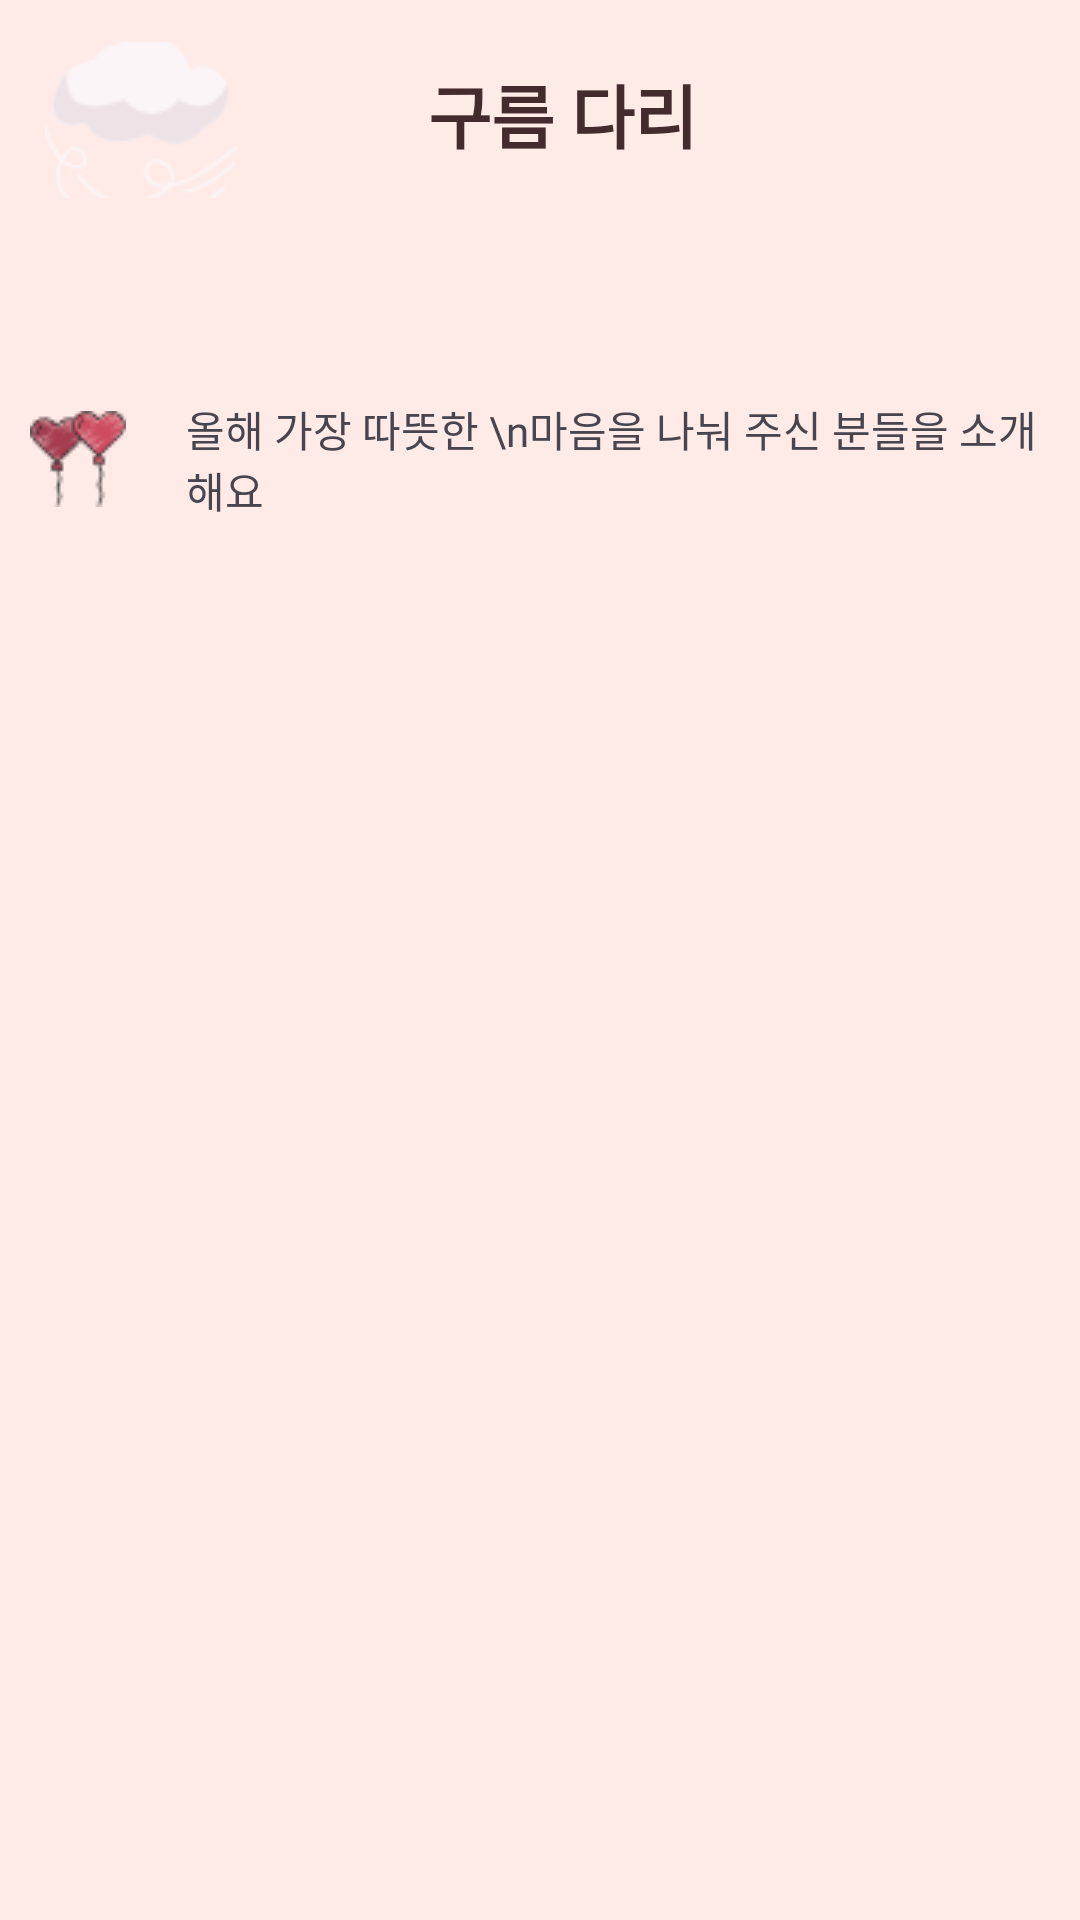

Write the Android layout XML for this screen, with the resource values it uses.
<!-- AndroidManifest.xml: application theme Theme.CloudBridge -->
<!-- res/layout/fragment_award.xml -->
<?xml version="1.0" encoding="utf-8"?>
<LinearLayout
    xmlns:android="http://schemas.android.com/apk/res/android"
    xmlns:app="http://schemas.android.com/apk/res-auto"
    xmlns:tools="http://schemas.android.com/tools"
    android:layout_width="match_parent"
    android:layout_height="match_parent"
    android:orientation="vertical"
    android:background="@color/shrine_pink_50"
    tools:context=".ui.main.fragment.StoreListFragment">

    <com.google.android.material.appbar.MaterialToolbar
        android:id="@+id/toolbar"
        android:layout_width="match_parent"
        android:layout_height="wrap_content"
        android:background="@color/shrine_pink_50"
        android:paddingTop="10dp"
        android:paddingStart="15dp"
        app:navigationIcon="@drawable/ic_cloud">

        <TextView
            android:layout_width="wrap_content"
            android:layout_height="wrap_content"
            android:layout_gravity="center"
            android:text="구름 다리"
            android:textSize="23sp"
            android:fontFamily="@font/binggrae_bold"
            android:textColor="@color/shrine_pink_900"
            android:textStyle="bold" />

    </com.google.android.material.appbar.MaterialToolbar>

    <LinearLayout
        android:layout_width="match_parent"
        android:layout_height="match_parent"
        android:layout_gravity="center_vertical"
        android:orientation="vertical"
        android:gravity="center_vertical"
        android:layout_marginBottom="30dp"
        android:paddingStart="10dp"
        android:paddingEnd="10dp">

        <LinearLayout
            android:layout_width="match_parent"
            android:layout_height="wrap_content"
            android:orientation="horizontal">

            <ImageView
                android:layout_width="wrap_content"
                android:layout_height="wrap_content"
                android:layout_gravity="center"
                android:src="@drawable/ic_heart"/>

            <TextView
                android:id="@+id/textView"
                android:layout_width="match_parent"
                android:layout_height="wrap_content"
                android:fontFamily="@font/binggrae_bold"
                android:layout_marginStart="20dp"
                android:text="올해 가장 따뜻한 \n마음을 나눠 주신 분들을 소개해요" />
        </LinearLayout>

        <androidx.recyclerview.widget.RecyclerView
            android:id="@+id/carousel_rv"
            android:layout_width="match_parent"
            android:layout_height="350dp"
            android:background="@color/shrine_pink_50"
            android:layout_marginTop="20dp"
            android:orientation="horizontal" />
    </LinearLayout>

</LinearLayout>
<!-- resources referenced by this layout -->
<resources>
  <color name="shrine_pink_50">#FEEAE6</color>
  <color name="shrine_pink_900">#442C2E</color>
  <!-- drawable ic_cloud: png bitmap (drawable, 3138 bytes) -->
  <!-- drawable ic_heart: png bitmap (drawable, 1853 bytes) -->
  <style name="Theme.CloudBridge" parent="Base.Theme.CloudBridge" />
  <style name="Base.Theme.CloudBridge" parent="Theme.Material3.DayNight.NoActionBar">
          
          <item name="colorPrimary">@color/shrine_pink_900</item>
          <item name="android:statusBarColor">@android:color/transparent</item>
          <item name="android:windowLightStatusBar">true</item>
          
          <item name="windowActionBar">false</item>
          <item name="windowNoTitle">true</item>
      </style>
</resources>
